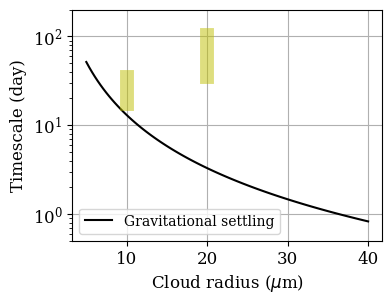

The matplotlib source for this figure:
# -*- coding: utf-8 -*-

import numpy as np
import matplotlib.pyplot as plt
import matplotlib as mpl
mpl.rc('font',family = 'serif',size = 12)

from scipy.io import netcdf
from scipy.interpolate import interp1d

rp  = 3389.5e3 #6371e3
rcp = 8.31/32e-3 / 1062.5
spin= 7.292e-5 
grav= 3.71 #9.8
ro2 = 8.31/32e-3 
Lv = 2.5e6
Rv = 461.5
rco2 = 8.31/44e-3 
rho_ice = 0.917e3

def esat(T):
    return 610.78 * np.exp(-Lv/Rv*(1./T - 1./273.16))
    
def area_mean(var2d, lat): 
    clat = np.cos(lat / 180.*np.pi)
    var1 = np.mean(var2d, axis=1) *clat 
    var2 = np.sum(var1, axis=0) / np.nansum(clat)
    return var2

def vertical_interp(var3d, p3d, p1d): #pres, lat, lon, for visualization
    aa, nlat, nlon = var3d.shape
    varout = np.zeros((len(p1d),nlat,nlon))
    for i in range(nlat):
        for j in range(nlon): 
            ff = interp1d(np.log(p3d[:,i,j]), var3d[:,i,j], 
                    bounds_error=False, fill_value=np.nan)
            varout[:,i,j] = ff(np.log(p1d))
    return varout

def vertical_integration(var3d, phalf3d):
    npfull, nlat, nlon = var3d.shape
    varout = np.zeros((nlat, nlon))
    for i in range(npfull):
        varout[:,:] = varout[:,:] + var3d[i,:,:]* \
            (phalf3d[i+1,:,:] - phalf3d[i,:,:])/grav
    return varout

pk = np.array([219.4067, 489.5209, 988.2418, 1805.201, 2983.724, 4462.334, 6160.587, 
    7851.243, 7731.271, 7590.131, 7424.086, 7228.744, 6998.933, 6728.574, 
    6410.509, 6036.322, 5596.111, 5078.225, 4468.96, 3752.191, 2908.949, 
    2084.739, 1334.443, 708.499, 252.136, 0, 0])
bk = np.array([0, 0, 0, 0, 0, 0, 0, 0, 0.01505309, 0.03276228, 0.05359622, 0.07810627, 
    0.1069411, 0.1408637, 0.180772, 0.227722, 0.2829562, 0.3479364, 
    0.4243822, 0.5143168, 0.6201202, 0.7235355, 0.8176768, 0.8962153, 
    0.9534761, 0.9851122, 1])

def tauconv(slope):
    x1 = slope * 200 #slope in um
    t1 = 3*60 # in sec
    return 6*t1 / (np.exp(-x1)*(x1**3+3* x1**2+6* x1+6))

def tsed(temp, pres, radius):
    eta = 10e-6
    rho = pres/rco2/ temp
    vm  = (8*rco2*temp/np.pi)**0.5
    mfp = 2*eta / (rho*vm)
    kn  = mfp / (radius*1e-6)
    al  = 1.246+0.42*np.exp(-0.87/kn)

    vt = 2./9 * rho_ice * grav / eta *(radius*1e-6)**2 *(1+al*kn)
    ht = rco2 *temp/grav
    return ht/vt

re = np.linspace(5, 40, 100)
slope = 3./2/re
t1 = tauconv(slope)

vt = 16e3*0.5 *grav /(3*9.06**2*0.292*17e-6) *(re*1e-6)**2
ht = rco2 * 250./grav
t2 = ht/ vt

temp1 = 170.; pres1 = 0.2e5
temp2 = 160.; pres2 = 0.1e5
t2 = tsed(temp1, pres1, re)

# # print 16e3*9.8 /(3*9.06**2*0.292*17e-6) /1e8
# tau_auto = np.array([9e2, 9e5, 9e6])
# sflux_mean  = tau_auto *0.
# rain_mean   = tau_auto *0.
# cld_mean    = tau_auto *0.
# cond_mean = tau_auto*0.; cevap_mean = tau_auto*0.
# dirname  = ['1_sh9e2/day4122h00.',
#     # '2_sh9e3/day5496h00.',
#     # '3_sh9e4/day2748h00.',
#     '4_sh9e5/day5496h00.',
#     # '5_sh1.5e6/day8244h00.',
#     # '6_sh3e6/day17175h00.',
#     '7_sh9e6/day12366h00.']
# for i in range(len(dirname)):
#     filename = '../data/SH/'+dirname[i]+'atmos_avg.nc'
#     f = netcdf.netcdf_file(filename, 'r')
#     lat = f.variables['grid_yt'].data
#     lon = f.variables['grid_xt'].data
#     sflux  = f.variables['flux_lhe'].data[0,:,:]
#     rain   = f.variables['total_rain'].data[0,:,:]
#     cloud = f.variables['cld_amt'].data[0,:,:,:] #pres, lat, lon
#     cond  = f.variables['total_cond'].data[0,:,:,:] #pres, lat, lon
#     cevap = f.variables['cld_evap'].data[0,:,:,:] #pres, lat, lon

#     sflux_mean[i] = area_mean(sflux, lat)
#     rain_mean[i]  = area_mean(rain, lat)

#     ps    = f.variables['ps'].data[0,:,:]
#     phalf = np.zeros((len(pk),len(lat),len(lon)))
#     pres  = cloud *1.
#     for ij in range(len(pk)):
#         phalf[ij,:,:] = ps[:,:]*bk[ij] + pk[ij]
#     pres[:,:,:] = (phalf[1:,:,:] - phalf[:-1,:,:])  \
#         / (np.log(phalf[1:,:,:]) - np.log(phalf[:-1,:,:]))
#     cld_mean[i] = area_mean(vertical_integration(cloud, phalf), lat)
#     cond_mean[i] = area_mean(vertical_integration(cond, phalf), lat)
#     cevap_mean[i] = area_mean(vertical_integration(cevap, phalf), lat)

#     f.close()
# mass_to_depth = 3./4*1e2 #from cloud mass to optical thickness

# rain_mean = rain_mean /Lv
# fig = plt.figure(figsize=(8,3))
# cmap = mpl.cm.RdBu_r 
# titles = [r'SP, $\tau_c$=0.01 day',r'SP, $\tau_c$=10 day',r'SP, $\tau_c$=100 day']
# labels = ['Cond','Precip','Evap']
# ax = fig.add_subplot(131)
# ax.pie(np.array([cond_mean[0], rain_mean[0], cevap_mean[0]])/cond_mean[0] *100, 
#     labels=labels, autopct='%.0f%%', shadow=False)
# print cond_mean[0], cevap_mean[0], rain_mean[0]
# ax.text(0, 1.05, '(a) '+titles[0], transform=ax.transAxes, fontsize=12)
# ax.text(0,-0.15, r'Cond=2.19e-9 kg m$^{-2}$ s$^{-1}$',
#     transform=ax.transAxes, fontsize=12)

# ax = fig.add_subplot(132)
# ax.pie(np.array([cond_mean[1], rain_mean[1], cevap_mean[1]])/cond_mean[1] *100, 
#     labels=labels, autopct='%.0f%%', shadow=False)
# print cond_mean[1], cevap_mean[1], rain_mean[1]
# ax.text(0, 1.05, '(b) '+titles[1], transform=ax.transAxes, fontsize=12)
# ax.text(0,-0.15, r'Cond=1.16e-8 kg m$^{-2}$ s$^{-1}$',
#     transform=ax.transAxes, fontsize=12)

# ax = fig.add_subplot(133)
# ax.pie(np.array([cond_mean[2], rain_mean[2], cevap_mean[2]])/cond_mean[2] *100, 
#     labels=labels, autopct='%.0f%%', shadow=False)
# print cond_mean[2], cevap_mean[2], rain_mean[2]
# ax.text(0, 1.05, '(c) '+titles[2], transform=ax.transAxes, fontsize=12)
# ax.text(0,-0.15, r'Cond=1.29e-6 kg m$^{-2}$ s$^{-1}$',
#     transform=ax.transAxes, fontsize=12)

fig = plt.figure(figsize=(4,3))
ax = fig.add_subplot(111)
# ax.semilogy(re, (t1*t2)/(t1+t2) / 86400, 'k-',linewidth = 2, label='Conversion timescale')
# ax.semilogy(re, t1/ 86400, 'r--', label='Cloud ice to snow')
ax.semilogy(re, t2/ 86400, 'k-', label='Gravitational settling')
ax.plot([10, 10], [1.5e6/86400,3e6/86400], color='y', linewidth=10, alpha=0.5)
ax.plot([20, 20], [3e6/86400,9e6/86400], color='y', linewidth=10, alpha=0.5)
# ax.semilogy(10, 1.5e6/86400, linestyle='none', marker='*', ms=12, 
#     label='Transition timescale')
# ax.semilogy(20, 3e6/86400, linestyle='none', marker='*', ms=12, mfc='blue')
ax.set_xlabel(r'Cloud radius ($\mu$m)')
#ax.set_ylabel(r'Global mean cloud path (kg m$^{-2}$)')
ax.set_ylabel('Timescale (day)')
ax.grid()
ax.set_ylim([0.5, 200])
# ax.legend(numpoints=1,frameon=False,
#     bbox_to_anchor=(-0.3, -0.5, 1.5, .102), loc='lower left',
#     ncol=2, mode="expand", borderaxespad=0.)
ax.legend(numpoints=1, loc='lower left', fontsize=10)
# ax.set_ylim([1e-2,1e4])
ax.tick_params(which='both',direction='out')
# ax.text(0, 1.05, '(d)',transform=ax.transAxes, fontsize=12)
# print sflux_mean, rain_mean
# print area_mean(ps, lat[:])
# q_mean = cld_mean / 

# ax.loglog(tau_auto/86400, sflux_mean/Lv*tau_auto* mass_to_depth,
#     'r',linestyle='none',marker='o',label='Evaporation, EQ')
# # ax.loglog(tau_auto/86400, rain_mean/Lv*tau_auto* mass_to_depth, 
# #     '--',label='Precipitation')
# ax.loglog(tau_auto/86400, cld_mean* mass_to_depth, 'r--', 
#     label='Cloud mass, EQ')
# ax.plot([1e0, 2e2], [1,1], color='y', linewidth=5, alpha=0.5)
# ax.set_xlabel(r'Conversion timescale $\tau_c$ (day)')
# #ax.set_ylabel(r'Global mean cloud path (kg m$^{-2}$)')
# ax.set_ylabel('Global mean \n cloud optical thickness')
# ax.grid()
# # ax.legend(numpoints=1,frameon=False,
# #     bbox_to_anchor=(-0.3, -0.5, 1.5, .102), loc='lower left',
# #     ncol=2, mode="expand", borderaxespad=0.)
# ax.legend(numpoints=1, loc='upper left', fontsize=10)
# ax.set_xlim([1e-2,2e2])
# ax.tick_params(which='both',direction='out')
# ax.text(0, 1.05, '(a) GCM',transform=ax.transAxes, fontsize=12)

# print sflux_mean, rain_mean

# # plt.tight_layout()
# # fig.savefig('SFLUX_CLD_EQ.pdf')


plt.show()